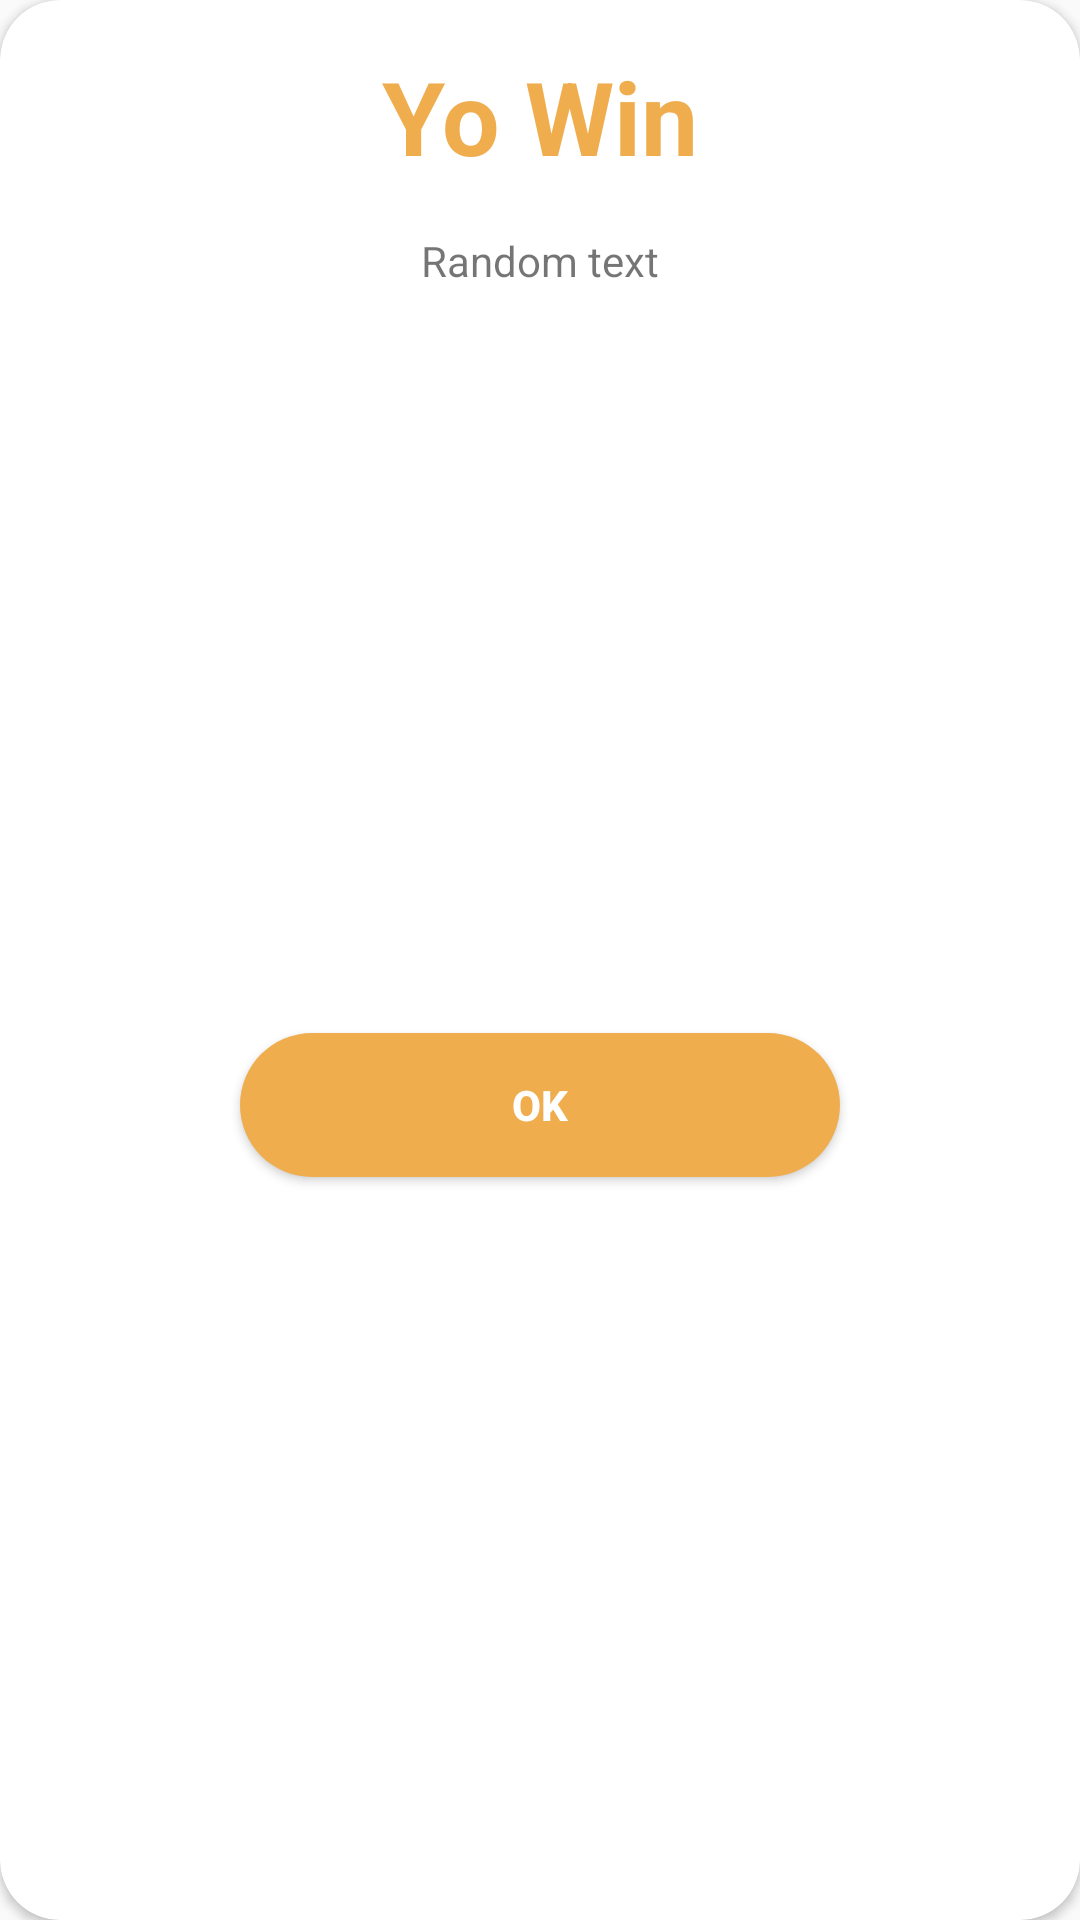

This screen was rendered from an Android layout file. Write that file and the resources it references.
<!-- AndroidManifest.xml: application theme Theme.Base -->
<!-- res/layout/win_layout_dialog.xml -->
<?xml version="1.0" encoding="utf-8"?>
<androidx.constraintlayout.widget.ConstraintLayout xmlns:android="http://schemas.android.com/apk/res/android"
    android:layout_width="350dp"
    android:layout_gravity="center"
    android:layout_height="wrap_content"
    xmlns:app="http://schemas.android.com/apk/res-auto">

    <androidx.cardview.widget.CardView
        android:layout_width="match_parent"
        android:layout_height="match_parent"
        app:cardCornerRadius="20dp">

        <androidx.constraintlayout.widget.ConstraintLayout
            android:layout_width="match_parent"
            android:layout_height="match_parent">

            <ImageView
                android:id="@+id/image_close"
                android:layout_width="wrap_content"
                android:layout_height="wrap_content"
                app:layout_constraintEnd_toEndOf="parent"
                app:layout_constraintTop_toTopOf="parent"
                app:srcCompat="@drawable/ic_close" />

            <TextView
                android:id="@+id/textView"
                android:layout_width="wrap_content"
                android:layout_height="wrap_content"
                android:layout_marginTop="16dp"
                android:text="Yo Win"
                android:textColor="@color/warning"
                android:textSize="34sp"
                android:textStyle="bold"
                app:layout_constraintEnd_toEndOf="parent"
                app:layout_constraintStart_toStartOf="parent"
                app:layout_constraintTop_toTopOf="parent" />

            <ImageView
                android:id="@+id/imageView2"
                android:layout_width="wrap_content"
                android:layout_height="wrap_content"
                android:layout_marginTop="16dp"
                app:layout_constraintEnd_toEndOf="parent"
                app:layout_constraintStart_toStartOf="parent"
                app:layout_constraintTop_toBottomOf="@+id/textView"
                app:srcCompat="@drawable/sucess" />

            <TextView
                android:id="@+id/textView2"
                android:layout_width="0dp"
                android:layout_height="wrap_content"
                android:gravity="center"
                android:text="Random text"
                app:layout_constraintEnd_toEndOf="parent"
                app:layout_constraintStart_toStartOf="parent"
                app:layout_constraintTop_toBottomOf="@+id/imageView2" />

            <Button
                android:id="@+id/btn_ok"
                android:layout_width="wrap_content"
                android:layout_height="wrap_content"
                android:layout_marginTop="16dp"
                android:layout_marginBottom="16dp"
                android:width="200dp"
                android:background="@drawable/btn_bg"
                android:text="OK"
                android:textColor="@color/white"
                android:textStyle="bold"
                app:layout_constraintBottom_toBottomOf="parent"
                app:layout_constraintEnd_toEndOf="parent"
                app:layout_constraintStart_toStartOf="parent"
                app:layout_constraintTop_toBottomOf="@+id/textView2" />
        </androidx.constraintlayout.widget.ConstraintLayout>
    </androidx.cardview.widget.CardView>
</androidx.constraintlayout.widget.ConstraintLayout>
<!-- resources referenced by this layout -->
<resources>
  <color name="warning">#f0ad4e</color>
  <color name="white">#FFFFFFFF</color>
  <!-- drawable btn_bg (drawable) -->
  <?xml version="1.0" encoding="utf-8"?>
  <selector xmlns:android="http://schemas.android.com/apk/res/android">
  <item>
      <shape>
          <solid android:color="@color/warning"/>
          <corners android:radius="45dp"/>
      </shape>
  </item>
  </selector>
  <style name="Theme.Base" parent="Theme.MaterialComponents.DayNight.NoActionBar.Bridge">
          
          <item name="colorPrimary">@color/purple_500</item>
          <item name="colorPrimaryVariant">@color/purple_700</item>
          <item name="colorOnPrimary">@color/white</item>
          
          <item name="colorSecondary">@color/teal_200</item>
          <item name="colorSecondaryVariant">@color/teal_700</item>
          <item name="colorOnSecondary">@color/black</item>
          
          <item name="android:statusBarColor" tools:targetApi="l">?attr/colorPrimaryVariant</item>
          
      </style>
  <color name="purple_500">#FF6200EE</color>
  <color name="purple_700">#FF3700B3</color>
  <color name="teal_200">#FF03DAC5</color>
  <color name="teal_700">#FF018786</color>
  <color name="black">#FF000000</color>
</resources>
